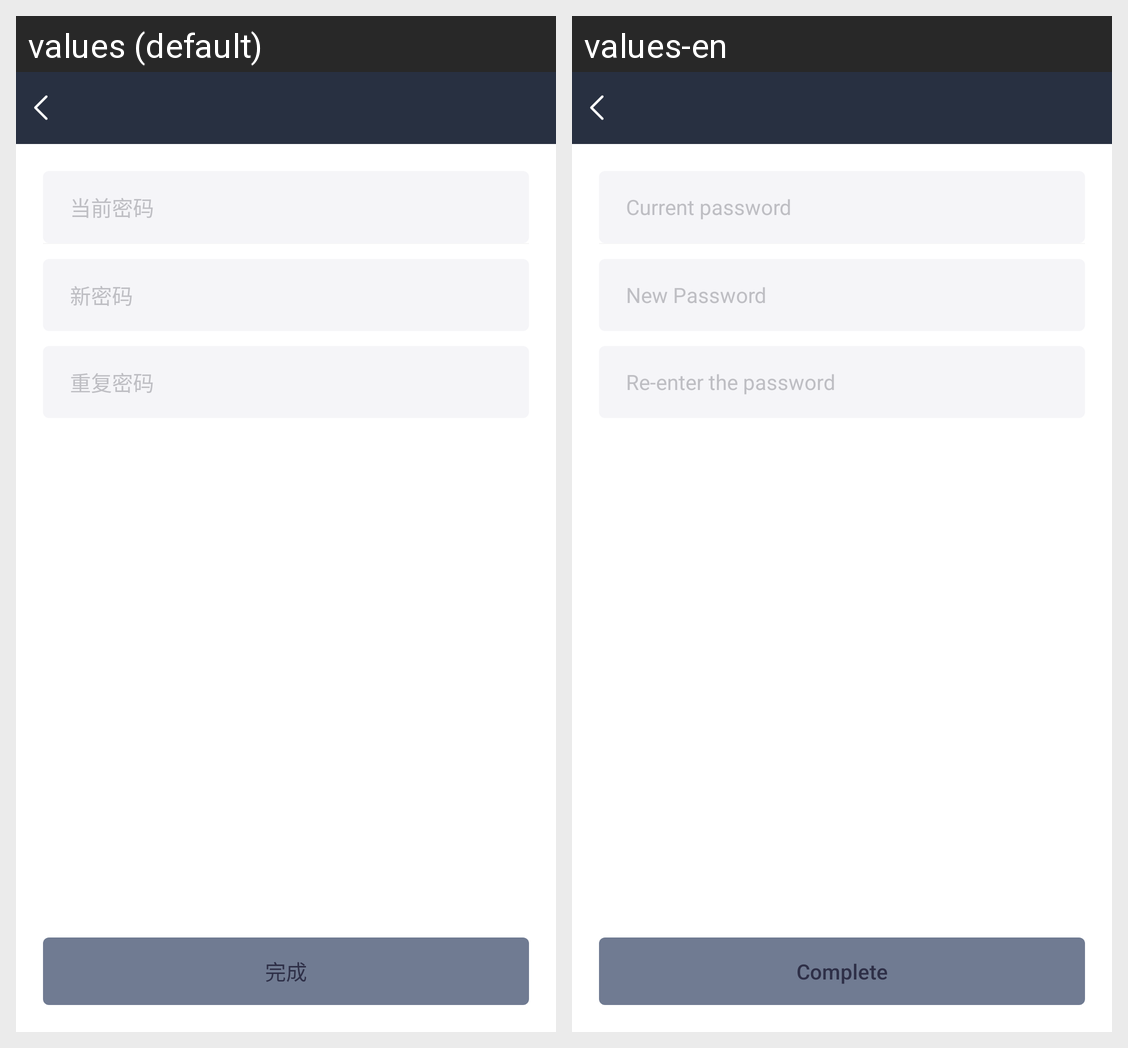

For this localized Android screen grid, give each drawn string resource with its value in every locale shown.
Android screen res/layout/activity_change_wallet_psd.xml rendered under 2 locales, left to right: values (default), values-en. Device: Nexus 5 (rendered at 1080×1920; each locale shown at half size, 540×960, under a caption strip naming it); theme AppTheme.NoActionBar.
Strings drawn on this screen, with the default value and each locale's value (text and hints the layout hard-codes, and strings that could not be matched under every locale, appear in the picture but are not listed):

change_wallet_psd_edit_old
  values: 当前密码
  values-en: Current password

change_wallet_psd_edit_new1
  values: 新密码
  values-en: New Password

change_wallet_psd_edit_new2
  values: 重复密码
  values-en: Re-enter the password

change_wallet_psd_btn_submit
  values: 完成
  values-en: Complete
